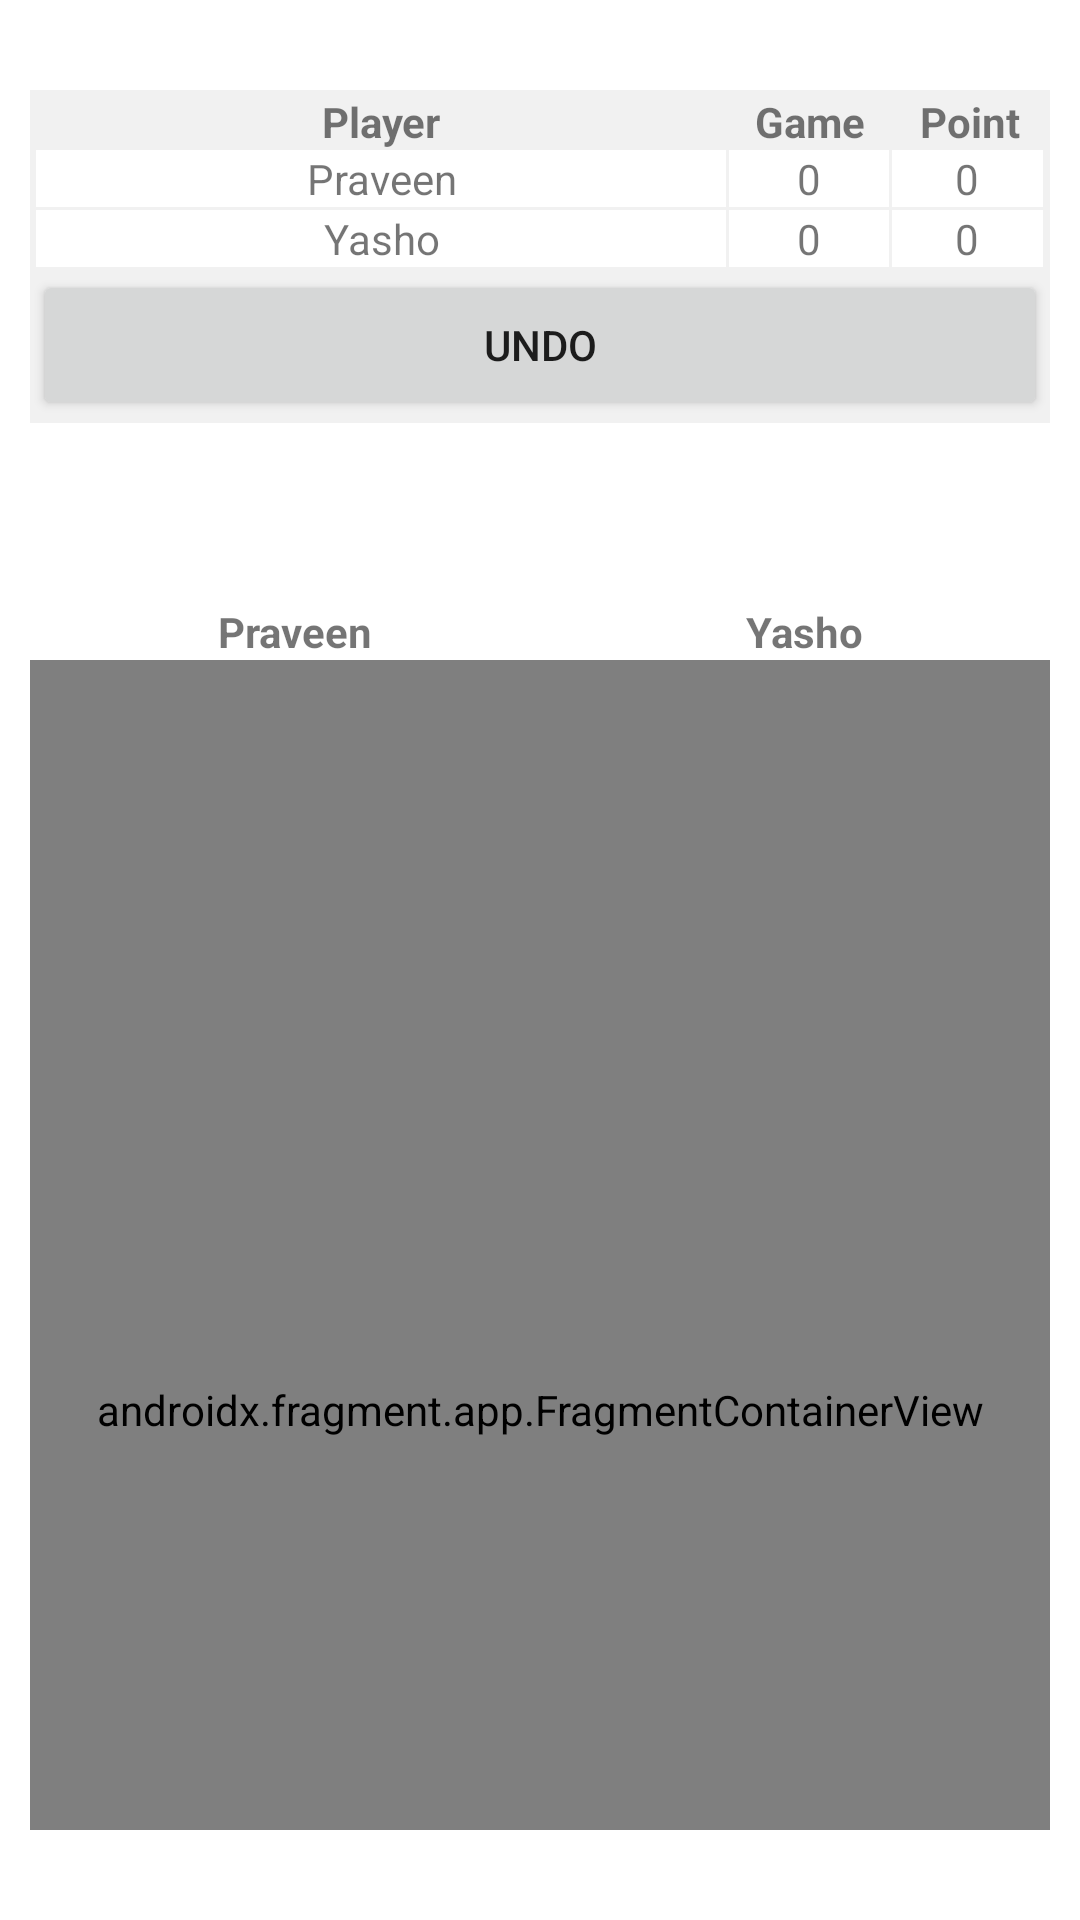

Write the Android layout XML for this screen, with the resource values it uses.
<!-- AndroidManifest.xml: application theme Theme.TTScoreTracker -->
<!-- res/layout/activity_main.xml -->
<?xml version="1.0" encoding="utf-8"?>
<LinearLayout xmlns:android="http://schemas.android.com/apk/res/android"
    xmlns:app="http://schemas.android.com/apk/res-auto"
    xmlns:tools="http://schemas.android.com/tools"
    android:layout_width="match_parent"
    android:layout_height="match_parent"
    android:orientation="vertical"
    android:background="#ffffff"
    tools:context=".MainActivity">

    <TableLayout
        android:id="@+id/tableLayout"
        android:layout_width="match_parent"
        android:layout_height="wrap_content"
        android:layout_marginVertical="30dp"
        android:layout_marginHorizontal="10dp"
        android:layout_marginBottom="1dp"
        android:padding="1dp"
        android:background="#f1f1f1">

        <TableRow>

            <TextView
                android:layout_width="wrap_content"
                android:layout_height="wrap_content"
                android:layout_weight="1"
                android:gravity="center"
                android:text="Player"
                android:textStyle="bold" />

            <TextView
                android:layout_width="wrap_content"
                android:layout_height="wrap_content"
                android:text="Game"
                android:textStyle="bold"
                android:layout_weight="0.1"
                android:gravity="center"/>

            <TextView
                android:layout_width="wrap_content"
                android:layout_height="wrap_content"
                android:text="Point"
                android:textStyle="bold"
                android:layout_weight="0.1"
                android:gravity="center"/>

        </TableRow>

        <TableRow>
            <TextView
                android:id="@+id/textViewPlayer1"
                android:layout_width="wrap_content"
                android:layout_height="wrap_content"
                android:text="@string/player1"
                android:layout_weight="1"
                android:gravity="center"
                android:background="#ffffff"
                android:layout_marginBottom="1dp"
                android:layout_marginHorizontal="1dp" />

            <TextView
                android:id="@+id/gameScore"
                android:layout_width="wrap_content"
                android:layout_height="wrap_content"
                android:text="@string/gamePlayer1"
                android:layout_weight="0.1"
                android:gravity="center"
                android:background="#ffffff"
                android:layout_marginRight="1dp"
                android:layout_marginBottom="1dp"/>

            <TextView
                android:id="@+id/pointScore1"
                android:layout_width="wrap_content"
                android:layout_height="wrap_content"
                android:text="@string/pointPlayer1"
                android:layout_weight="0.1"
                android:gravity="center"
                android:background="#ffffff"
                android:layout_marginRight="1dp"
                android:layout_marginBottom="1dp"/>

        </TableRow>

        <TableRow>
            <TextView
                android:id="@+id/textViewPlayer2"
                android:layout_width="wrap_content"
                android:layout_height="wrap_content"
                android:text="@string/player2"
                android:layout_weight="1"
                android:gravity="center"
                android:background="#ffffff"
                android:layout_marginBottom="1dp"
                android:layout_marginHorizontal="1dp"/>

            <TextView
                android:id="@+id/gameScore2"
                android:layout_width="wrap_content"
                android:layout_height="wrap_content"
                android:text="@string/gamePlayer2"
                android:layout_weight="0.1"
                android:gravity="center"
                android:background="#ffffff"
                android:layout_marginRight="1dp"
                android:layout_marginBottom="1dp"/>

            <TextView
                android:id="@+id/pointScore2"
                android:layout_width="wrap_content"
                android:layout_height="wrap_content"
                android:text="@string/pointPlayer2"
                android:layout_weight="0.1"
                android:gravity="center"
                android:background="#ffffff"
                android:layout_marginRight="1dp"
                android:layout_marginBottom="1dp"/>

        </TableRow>

        <Button
            android:id="@+id/undo"
            android:layout_width="100dp"
            android:layout_height="50dp"
            android:layout_gravity="center"
            android:text="Undo" />

    </TableLayout>

    <TableLayout
        android:id="@+id/table1"
        android:layout_width="match_parent"
        android:layout_height="wrap_content"
        android:layout_marginVertical="30dp"
        android:layout_marginHorizontal="10dp"
        android:layout_marginBottom="1dp"
        android:layout_marginTop="1dp"
        >

        <TableRow>
            <TextView
                android:id="@+id/player1Name"
                android:layout_width="wrap_content"
                android:layout_height="wrap_content"
                android:text="@string/player1"
                android:textStyle="bold"
                android:layout_weight="1"
                android:gravity="center"/>

            <TextView
                android:id="@+id/player2Name"
                android:layout_width="wrap_content"
                android:layout_height="wrap_content"
                android:text="@string/player2"
                android:textStyle="bold"
                android:layout_weight="1"
                android:gravity="center"/>
        </TableRow>

        <androidx.fragment.app.FragmentContainerView
            android:id='@+id/fragmentContaner'
            android:name="com.example.ttscoretracker.TossFragment"
            android:layout_width="match_parent"
            android:layout_height="500dp"
            tools:layout="@layout/toss_fragment" />

    </TableLayout>

</LinearLayout>
<!-- res/layout/toss_fragment.xml (included above) -->
<?xml version="1.0" encoding="utf-8"?>
<LinearLayout xmlns:android="http://schemas.android.com/apk/res/android"
    android:layout_width="match_parent"
    android:layout_height="match_parent">

    
    <Button
        android:id="@+id/left_toss_button"
        android:layout_width="0dp"
        android:layout_height="500dp"
        android:layout_marginRight="5dp"
        android:layout_weight="1"
        android:text="Toss Button" />

    
    <Button
        android:id="@+id/right_toss_button"
        android:layout_width="0dp"
        android:layout_height="500dp"
        android:layout_marginLeft="5dp"
        android:layout_weight="1"
        android:text="Toss Button" />

</LinearLayout>
<!-- resources referenced by this layout -->
<resources>
  <string name="gamePlayer1">0</string>
  <string name="gamePlayer2">0</string>
  <string name="player1">Praveen</string>
  <string name="player2">Yasho</string>
  <string name="pointPlayer1">0</string>
  <string name="pointPlayer2">0</string>
  <style name="Theme.TTScoreTracker" parent="Theme.MaterialComponents.DayNight.DarkActionBar">
          
          <item name="colorPrimary">@color/purple_500</item>
          <item name="colorPrimaryVariant">@color/purple_700</item>
          <item name="colorOnPrimary">@color/white</item>
          
          <item name="colorSecondary">@color/teal_200</item>
          <item name="colorSecondaryVariant">@color/teal_700</item>
          <item name="colorOnSecondary">@color/black</item>
          
          <item name="android:statusBarColor">?attr/colorPrimaryVariant</item>
          
      </style>
  <!-- not gathered from this repository: default colours our renderer supplied (Android Studio template values) -->
  <color name="purple_500">#FF6200EE</color>
  <color name="purple_700">#FF3700B3</color>
  <color name="teal_200">#FF03DAC5</color>
  <color name="teal_700">#FF018786</color>
  <color name="black">#FF000000</color>
  <color name="white">#FFFFFFFF</color>
</resources>
